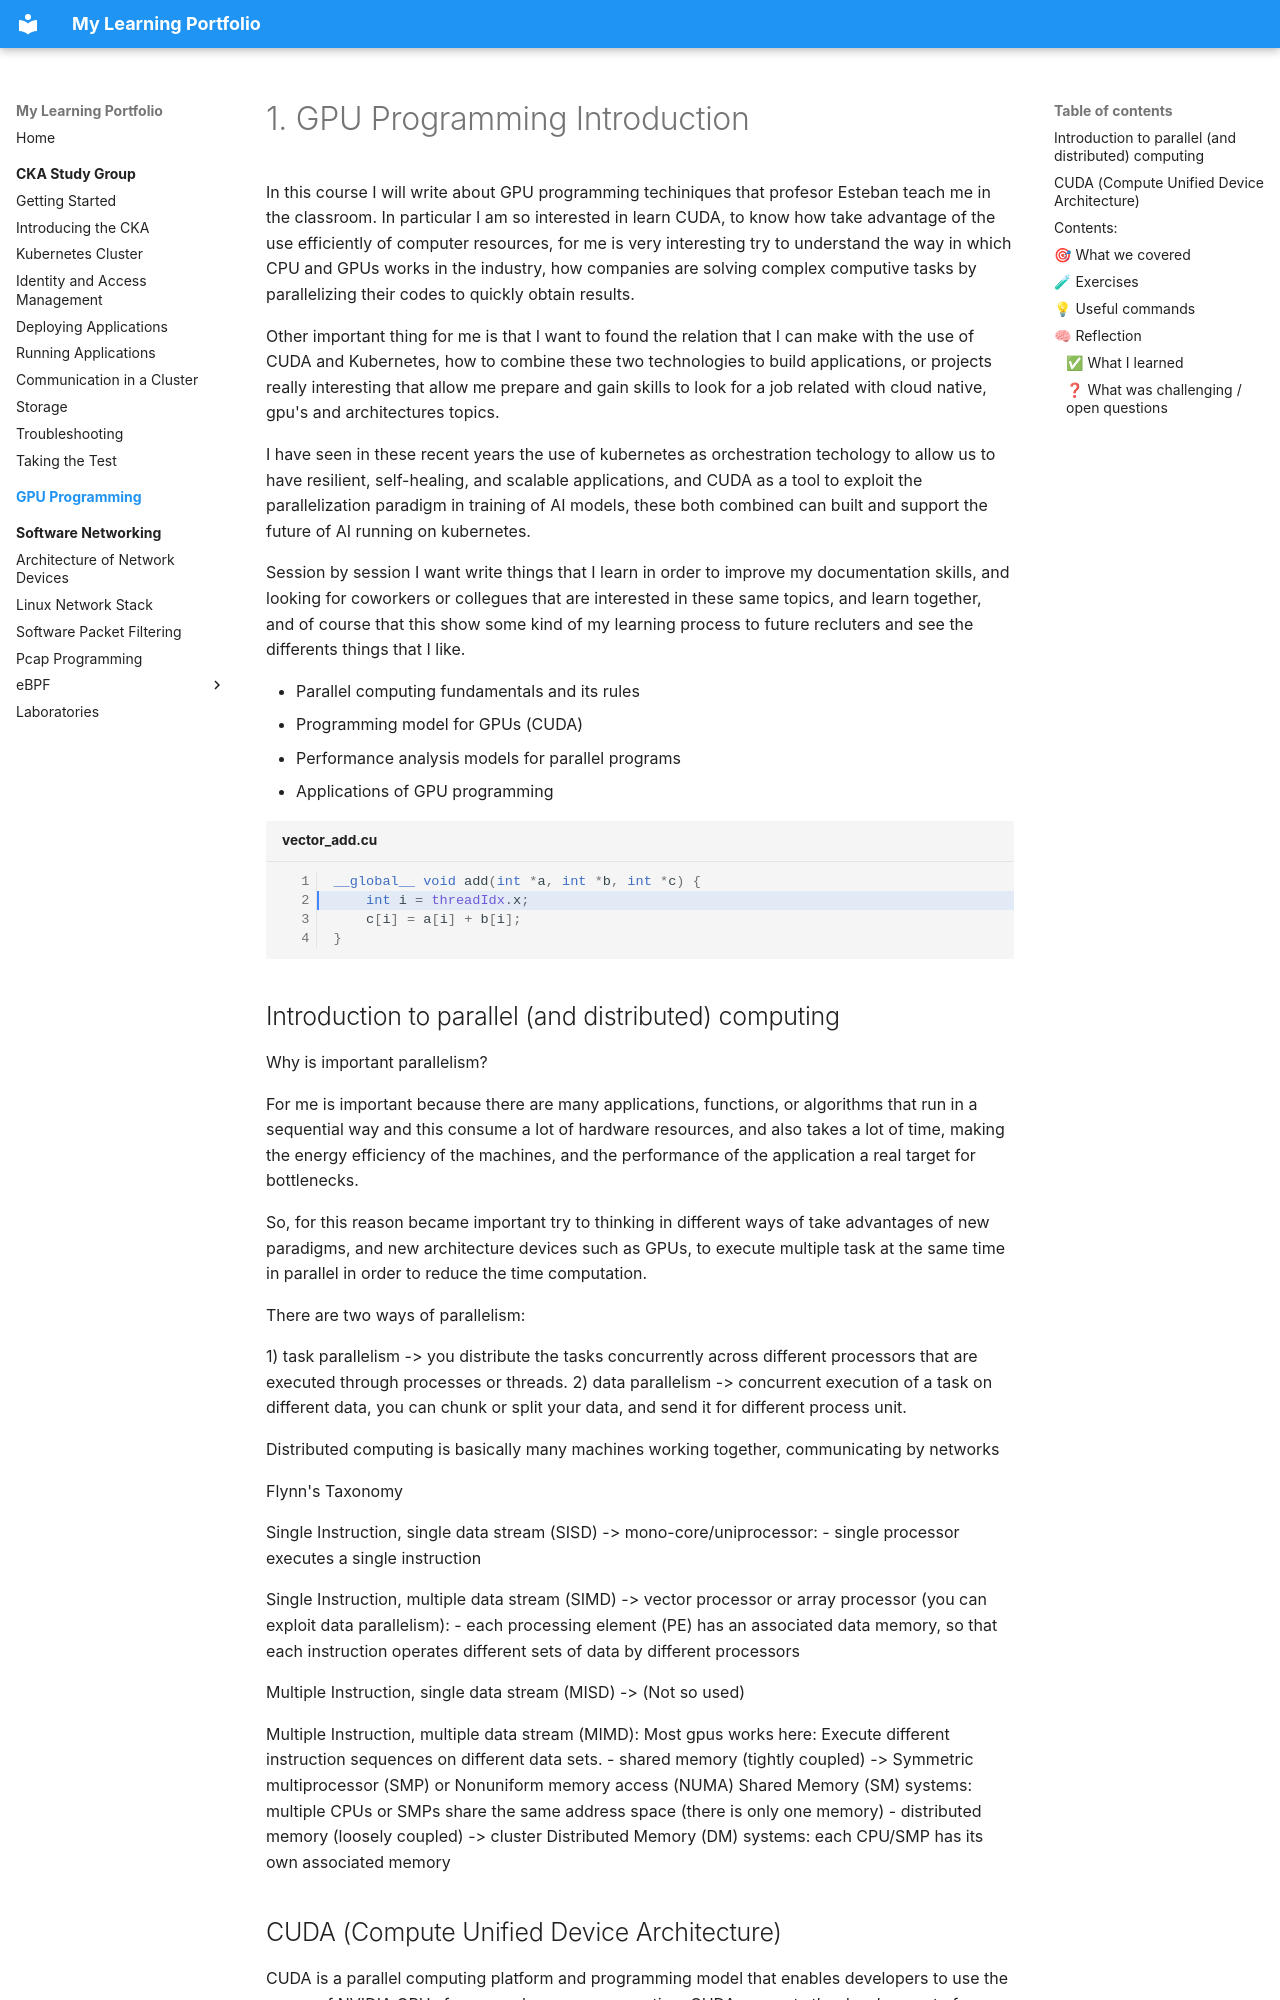

repository: Santiago1023/grow · page: gpu-programming/01-introducing-gpu/index.html · generator: mkdocs

# 1. GPU Programming Introduction

In this course I will write about GPU programming techiniques that profesor Esteban teach me in the classroom. 
In particular I am so interested in learn CUDA, to know how take advantage of the use efficiently of computer resources, for me is very interesting try to understand the way in which CPU and GPUs works in the industry, how companies are solving complex computive tasks by parallelizing their codes to quickly obtain results.

Other important thing for me is that I want to found the relation that I can make with the use of CUDA and Kubernetes, how to combine these two technologies to build applications, or projects really interesting that allow me prepare and gain skills to look for a job related with cloud native, gpu's and architectures topics.

I have seen in these recent years the use of kubernetes as orchestration techology to allow us to have resilient, self-healing, and scalable applications, and CUDA as a tool to exploit the parallelization paradigm in training of AI models, these both combined can built and support the future of AI running on kubernetes.


Session by session I want write things that I learn in order to improve my documentation skills, and looking for coworkers or collegues that are interested in these same topics, and learn together, and of course that this show some kind of my learning process to future recluters and see the differents things that I like.


- Parallel computing fundamentals and its rules
- Programming model for GPUs (CUDA)
- Performance analysis models for parallel programs
- Applications of GPU programming

```cuda title="vector_add.cu" linenums="1" hl_lines="2"
__global__ void add(int *a, int *b, int *c) {
    int i = threadIdx.x;
    c[i] = a[i] + b[i];
}
```
